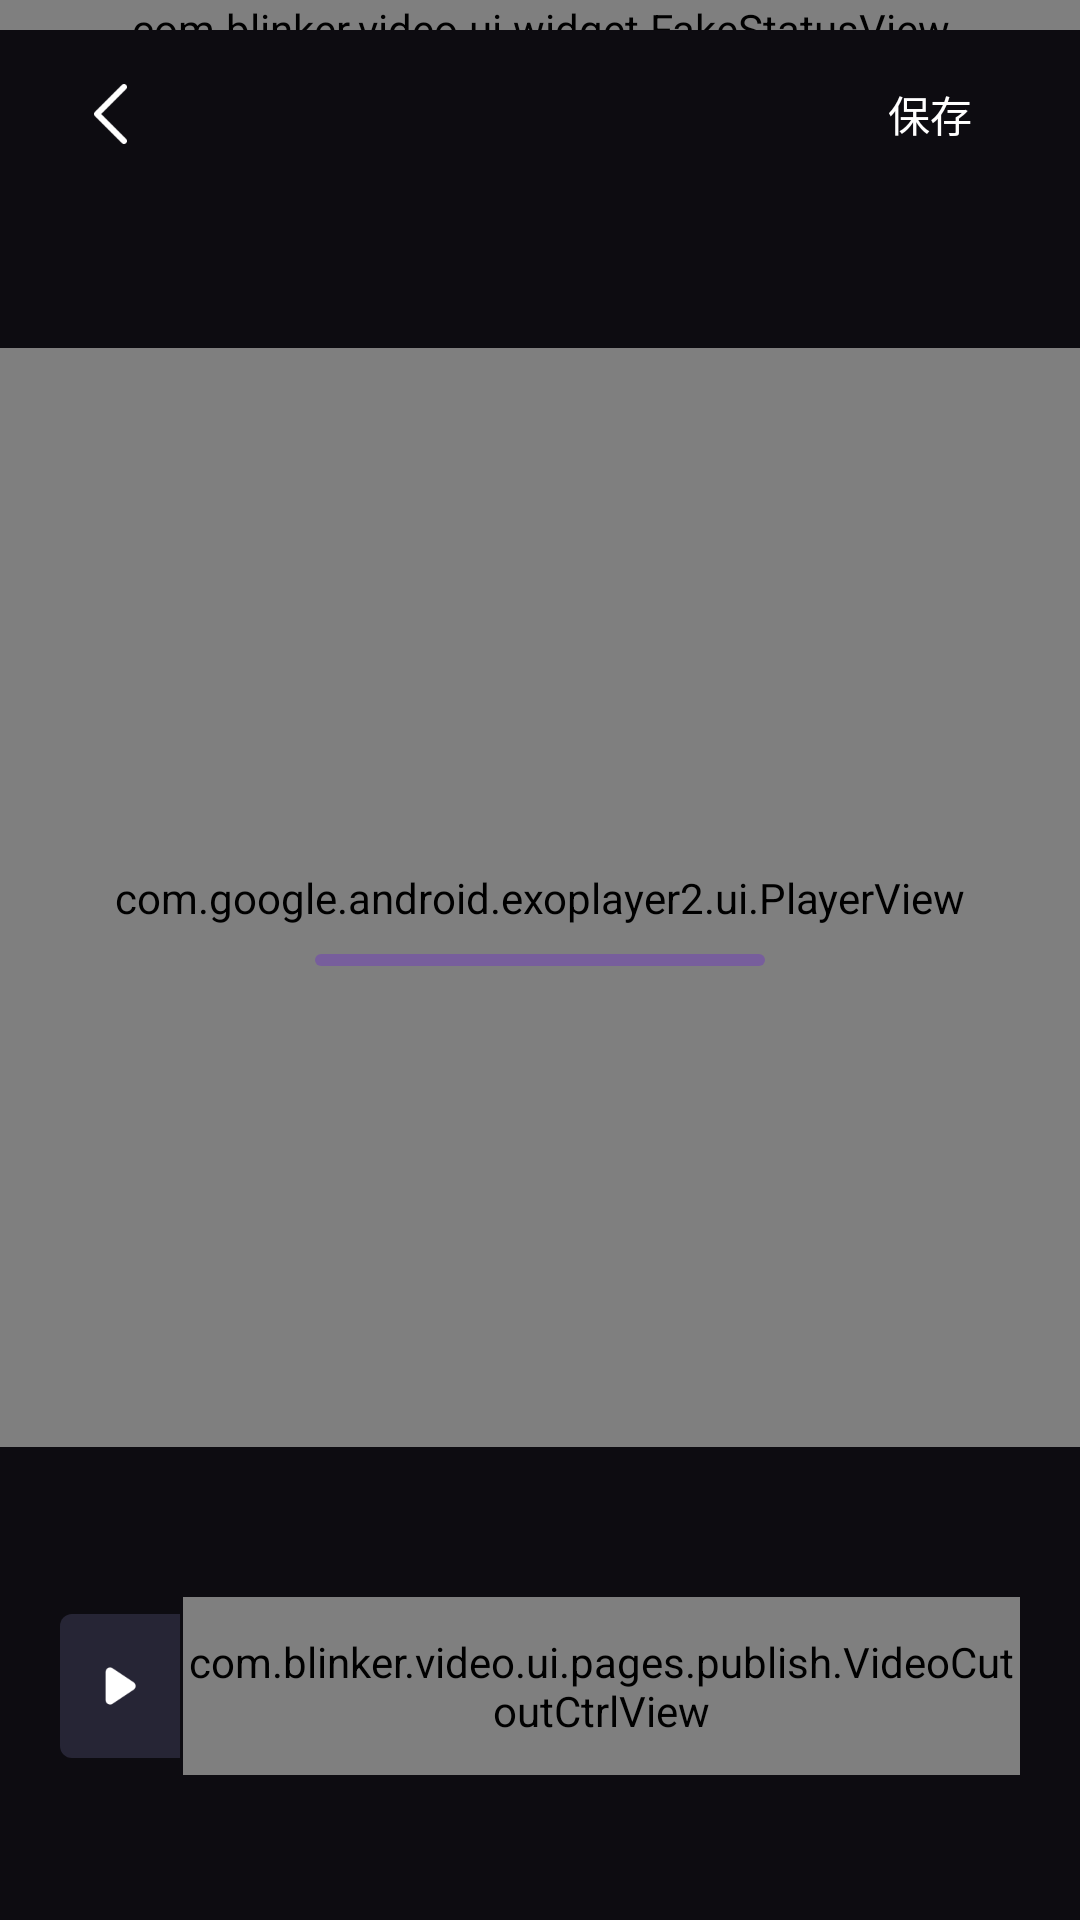

Reconstruct the res/layout file that produces this screen, plus the resources it refers to.
<!-- AndroidManifest.xml: application theme Theme.APP -->
<!-- res/layout/tailor_activity_video_capture.xml -->
<?xml version="1.0" encoding="utf-8"?>
<androidx.constraintlayout.widget.ConstraintLayout xmlns:android="http://schemas.android.com/apk/res/android"
    xmlns:app="http://schemas.android.com/apk/res-auto"
    xmlns:tools="http://schemas.android.com/tools"
    android:id="@+id/main"
    android:layout_width="match_parent"
    android:layout_height="match_parent"
    android:background="#0D0C11">

    <com.blinker.video.ui.widget.FakeStatusView
        android:id="@+id/start"
        android:layout_width="match_parent"
        android:layout_height="10dp"
        app:layout_constraintTop_toTopOf="parent" />




    <RelativeLayout
        android:id="@+id/rl_title"
        android:layout_width="match_parent"
        android:layout_height="56dp"
        app:layout_constraintTop_toBottomOf="@+id/start">

        <androidx.appcompat.widget.AppCompatImageView
            android:id="@+id/iv_back"
            android:layout_width="wrap_content"
            android:layout_height="wrap_content"
            android:layout_centerVertical="true"
            android:layout_marginStart="4dp"
            android:padding="12dp"
            android:src="@drawable/tailor_ic_return" />


        <TextView
            android:id="@+id/tv_save"
            android:layout_width="wrap_content"
            android:layout_height="wrap_content"
            android:layout_alignParentEnd="true"
            android:layout_centerVertical="true"
            android:layout_marginEnd="16dp"
            android:includeFontPadding="false"
            android:paddingHorizontal="20dp"
            android:paddingVertical="8dp"
            android:text="保存"
            android:textColor="@android:color/white"
            android:textSize="14dp" />
    </RelativeLayout>

    <com.google.android.exoplayer2.ui.PlayerView
        android:id="@+id/playerView"
        android:layout_width="0dp"
        android:layout_height="0dp"
        android:layout_marginVertical="50dp"
        app:layout_constraintBottom_toTopOf="@+id/cutout_ctrl"
        app:layout_constraintEnd_toEndOf="parent"
        app:layout_constraintStart_toStartOf="parent"
        app:layout_constraintTop_toBottomOf="@+id/rl_title"
        app:surface_type="surface_view"
        app:use_controller="false" />

    <ImageView
        android:id="@+id/iv_play_pause"
        android:layout_width="40dp"
        android:layout_height="48dp"
        android:layout_marginStart="20dp"
        android:layout_marginBottom="54dp"
        android:background="@drawable/tailor_play_bt_bg"
        android:scaleType="center"
        android:src="@drawable/tailor_ic_video_play"
        app:layout_constraintBottom_toBottomOf="parent"
        app:layout_constraintStart_toStartOf="parent" />

    <com.blinker.video.ui.pages.publish.VideoCutoutCtrlView
        android:id="@+id/cutout_ctrl"
        android:layout_width="0dp"
        android:layout_height="0dp"
        android:layout_marginStart="1dp"
        android:layout_marginTop="-6dp"
        android:layout_marginEnd="20dp"
        android:layout_marginBottom="-6dp"
        app:layout_constraintBottom_toBottomOf="@+id/iv_play_pause"
        app:layout_constraintEnd_toEndOf="parent"
        app:layout_constraintStart_toEndOf="@+id/iv_play_pause"
        app:layout_constraintTop_toTopOf="@+id/iv_play_pause" />


    <androidx.appcompat.widget.AppCompatTextView
        android:id="@+id/tv_time"
        android:layout_width="wrap_content"
        android:layout_height="wrap_content"
        android:layout_marginBottom="10dp"
        android:includeFontPadding="false"
        android:paddingHorizontal="8dp"
        android:paddingVertical="1.5dp"
        android:textColor="@android:color/white"
        android:textSize="14dp"
        android:visibility="gone"
        app:layout_constraintBottom_toTopOf="@+id/cutout_ctrl"
        app:layout_constraintEnd_toEndOf="parent"
        app:layout_constraintStart_toStartOf="parent" />


    <com.google.android.material.progressindicator.LinearProgressIndicator
        android:id="@+id/loading"
        android:layout_width="150dp"
        android:layout_height="@dimen/dp_10"
        android:layout_gravity="center"
        android:indeterminate="true"
        app:indicatorColor="@color/purple_500"
        app:layout_constraintBottom_toBottomOf="parent"
        app:layout_constraintEnd_toEndOf="parent"
        app:layout_constraintStart_toStartOf="parent"
        app:layout_constraintTop_toTopOf="parent"
        app:trackCornerRadius="@dimen/dp_10" />
</androidx.constraintlayout.widget.ConstraintLayout>
<!-- resources referenced by this layout -->
<resources>
  <color name="purple_500">#FF6200EE</color>
  <dimen name="dp_10">10dp</dimen>
  <!-- drawable tailor_ic_return: webp bitmap (drawable-xxhdpi, 286 bytes) -->
  <!-- drawable tailor_ic_video_play: webp bitmap (drawable-xxhdpi, 302 bytes) -->
  <!-- drawable tailor_play_bt_bg (drawable) -->
  <?xml version="1.0" encoding="utf-8"?>
  <shape xmlns:android="http://schemas.android.com/apk/res/android">
  
      <solid android:color="#262535"/>
      <corners android:topLeftRadius="4dp"
          android:bottomLeftRadius="4dp"/>
  </shape>
  <style name="Theme.APP" parent="Theme.MaterialComponents.Light.NoActionBar">
          
          <item name="colorPrimary">@color/black</item>
          <item name="colorPrimaryVariant">@color/white</item>
          <item name="colorOnPrimary">@color/white</item>
          
          <item name="colorSecondary">@color/teal_200</item>
          <item name="colorSecondaryVariant">@color/teal_700</item>
  
          <item name="android:listDivider">@drawable/list_divider</item>
          <item name="colorOnSecondary">@color/black</item>
          
          <item name="android:statusBarColor">@color/white</item>
          <item name="android:windowLightStatusBar">true</item>
          <item name="android:windowNoTitle">true</item>
          <item name="windowActionBar">false</item>
          
      </style>
  <color name="black">#FF000000</color>
  <color name="white">#FFFFFFFF</color>
  <color name="teal_200">#FF03DAC5</color>
  <color name="teal_700">#FF018786</color>
  <!-- drawable list_divider (drawable) -->
  <?xml version="1.0" encoding="utf-8"?>
  <shape xmlns:android="http://schemas.android.com/apk/res/android"
      android:shape="rectangle">
      <size android:height="@dimen/dp_10"/>
      <solid android:color="@color/color_gray"/>
  </shape>
  <color name="color_gray">#F8F9F9</color>
</resources>
